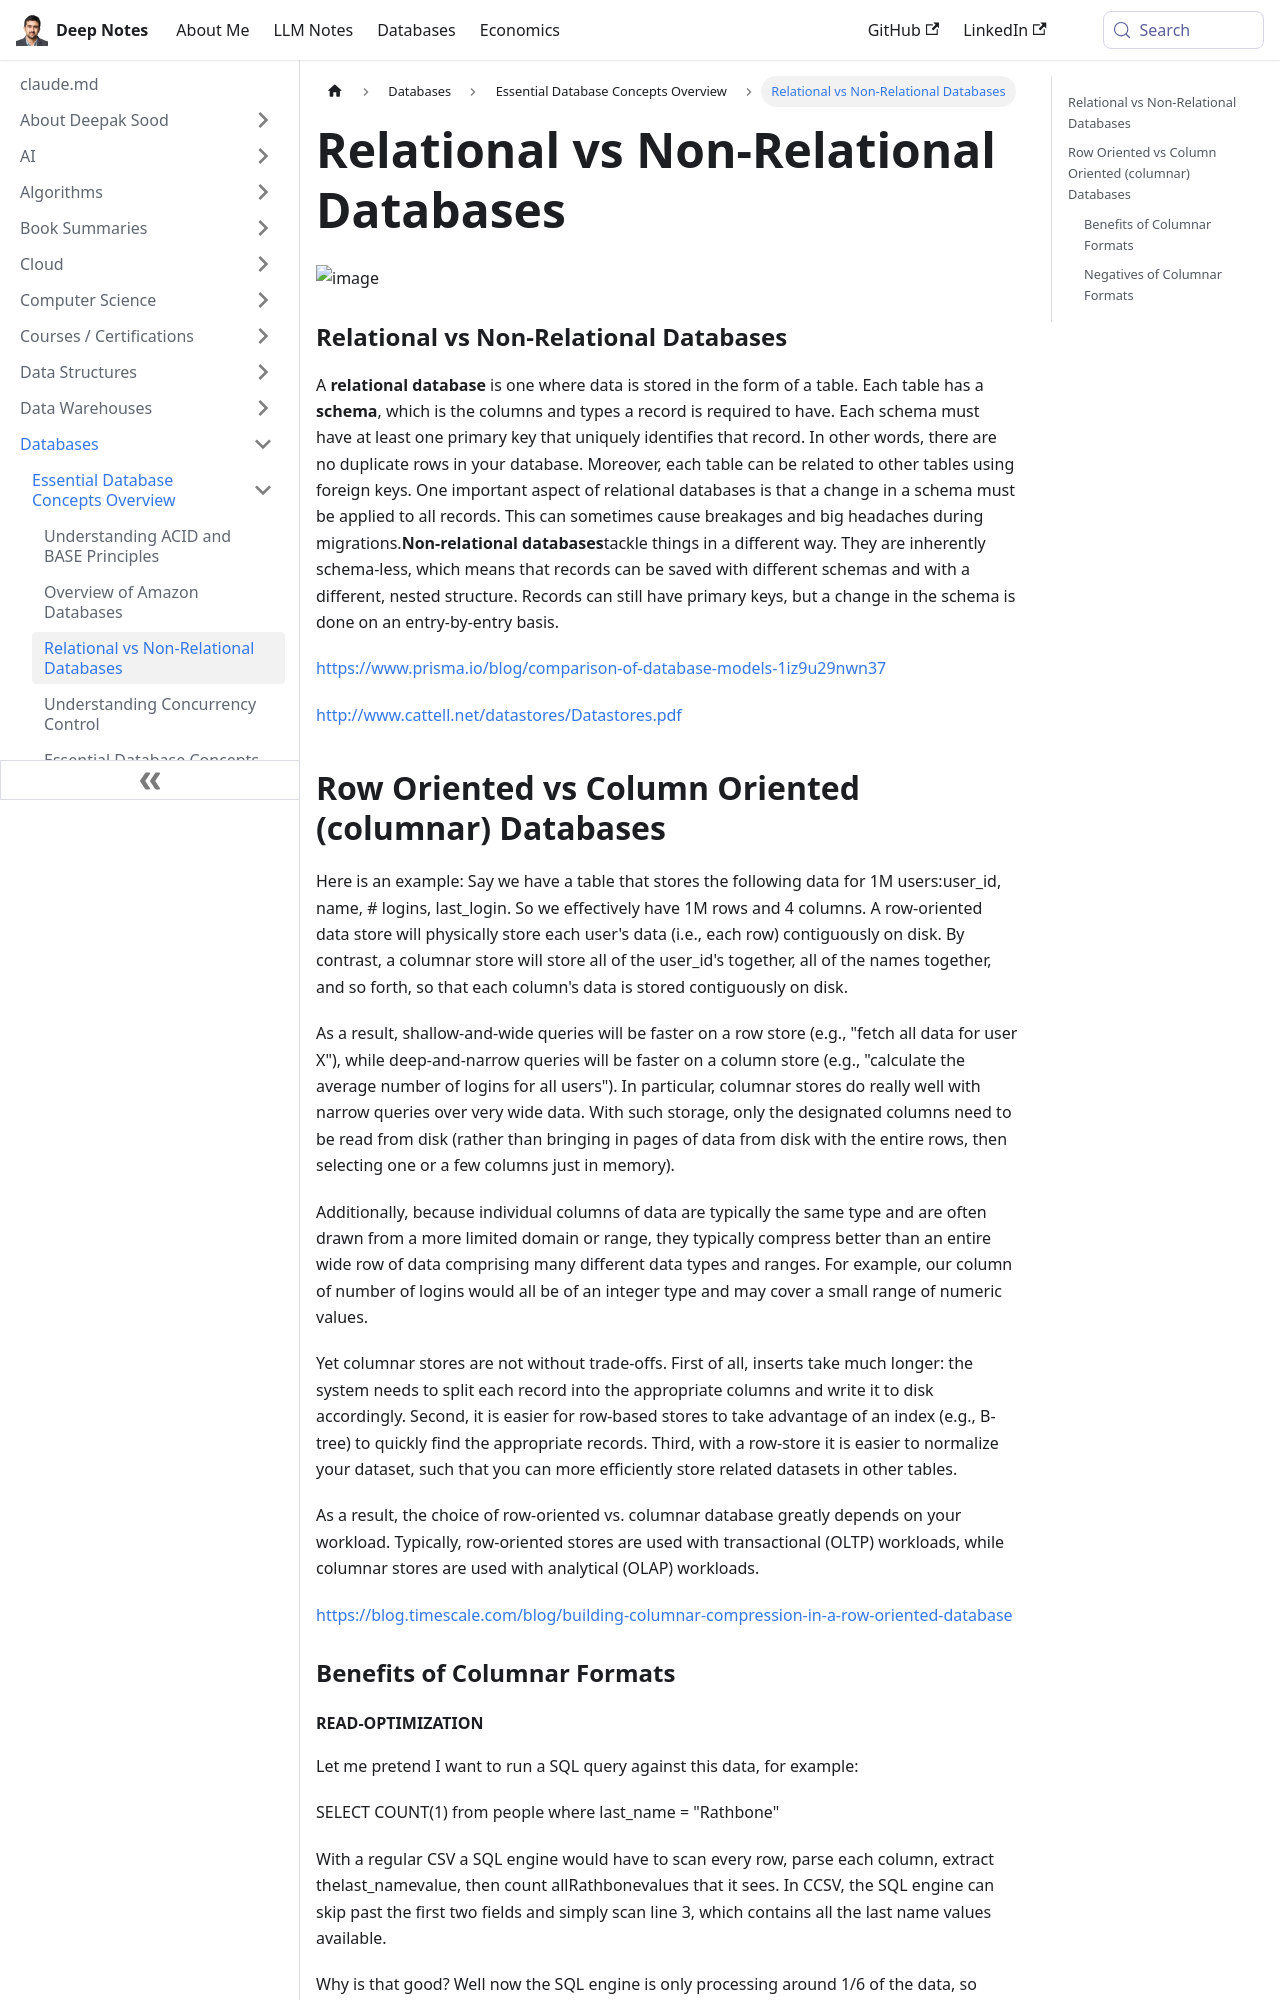

repository: deepaksood619/deepaksood619.github.io · page: databases/concepts/comparisons/index.html · generator: docusaurus

---
slug: /databases/concepts/comparisons
title: Relational vs Non-Relational Databases
description: Explore the key differences between relational and non-relational databases to understand their applications and advantages.
created: 2024-07-24
updated: 2025-02-27
---
![image](../../media/Types-of-Databases-image1.jpg)

### Relational vs Non-Relational Databases

A **relational database** is one where data is stored in the form of a table. Each table has a **schema**, which is the columns and types a record is required to have. Each schema must have at least one primary key that uniquely identifies that record. In other words, there are no duplicate rows in your database. Moreover, each table can be related to other tables using foreign keys.
One important aspect of relational databases is that a change in a schema must be applied to all records. This can sometimes cause breakages and big headaches during migrations.**Non-relational databases**tackle things in a different way. They are inherently schema-less, which means that records can be saved with different schemas and with a different, nested structure. Records can still have primary keys, but a change in the schema is done on an entry-by-entry basis.

https://www.prisma.io/blog/comparison-of-database-models-1iz9u29nwn37

http://www.cattell.net/datastores/Datastores.pdf

## Row Oriented vs Column Oriented (columnar) Databases

Here is an example: Say we have a table that stores the following data for 1M users:user_id, name, # logins, last_login. So we effectively have 1M rows and 4 columns. A row-oriented data store will physically store each user's data (i.e., each row) contiguously on disk. By contrast, a columnar store will store all of the user_id's together, all of the names together, and so forth, so that each column's data is stored contiguously on disk.

As a result, shallow-and-wide queries will be faster on a row store (e.g., "fetch all data for user X"), while deep-and-narrow queries will be faster on a column store (e.g., "calculate the average number of logins for all users").
In particular, columnar stores do really well with narrow queries over very wide data. With such storage, only the designated columns need to be read from disk (rather than bringing in pages of data from disk with the entire rows, then selecting one or a few columns just in memory).

Additionally, because individual columns of data are typically the same type and are often drawn from a more limited domain or range, they typically compress better than an entire wide row of data comprising many different data types and ranges. For example, our column of number of logins would all be of an integer type and may cover a small range of numeric values.

Yet columnar stores are not without trade-offs. First of all, inserts take much longer: the system needs to split each record into the appropriate columns and write it to disk accordingly. Second, it is easier for row-based stores to take advantage of an index (e.g., B-tree) to quickly find the appropriate records. Third, with a row-store it is easier to normalize your dataset, such that you can more efficiently store related datasets in other tables.

As a result, the choice of row-oriented vs. columnar database greatly depends on your workload. Typically, row-oriented stores are used with transactional (OLTP) workloads, while columnar stores are used with analytical (OLAP) workloads.

https://blog.timescale.com/blog/building-columnar-compression-in-a-row-oriented-database

### Benefits of Columnar Formats
